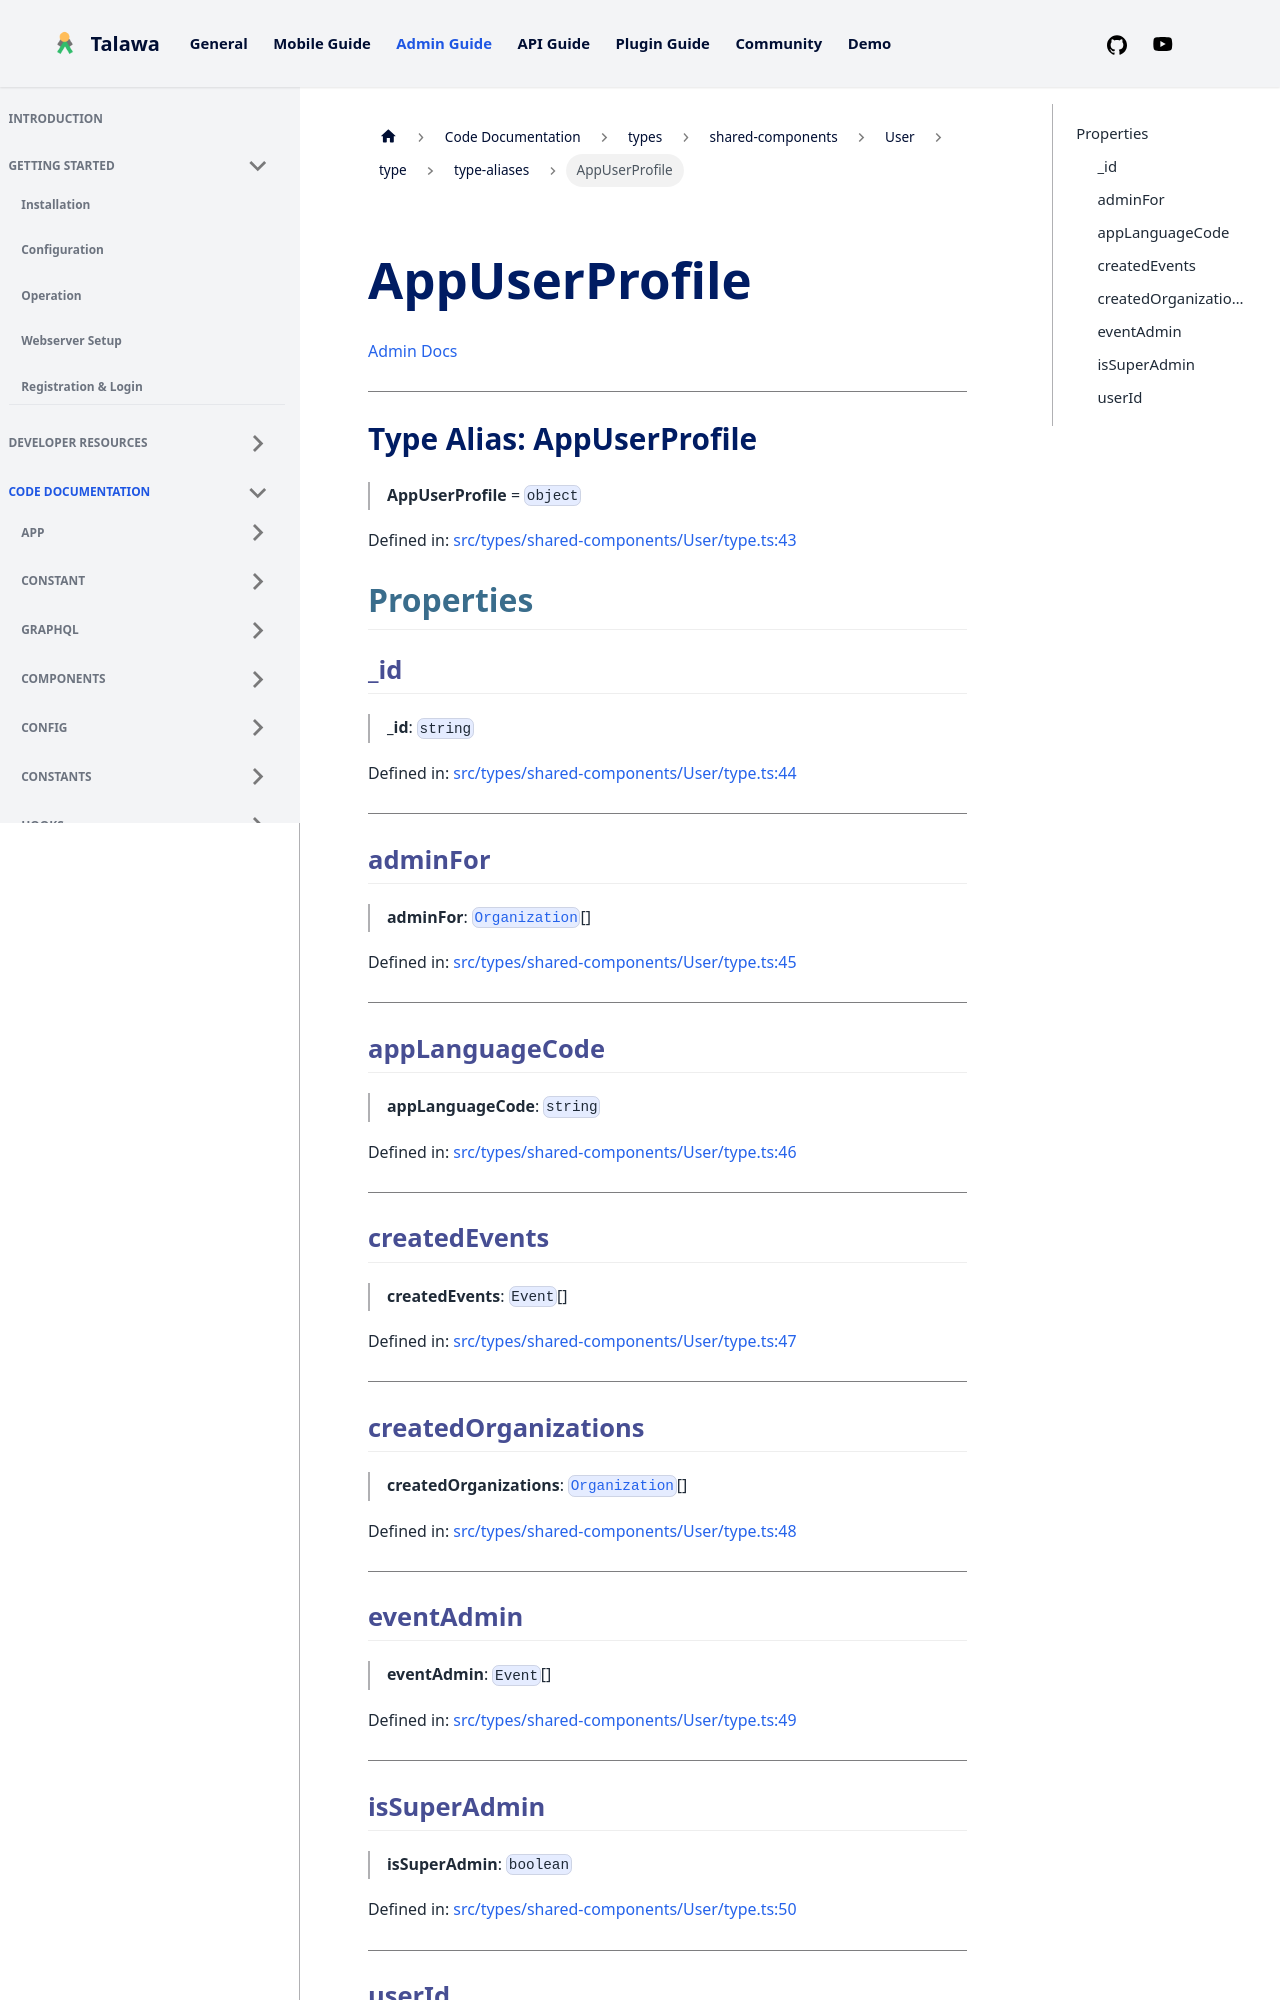

repository: PalisadoesFoundation/talawa-admin · page: docs/auto-docs/types/shared-components/User/type/type-aliases/AppUserProfile/index.html · generator: docusaurus

[Admin Docs](/)

***

# Type Alias: AppUserProfile

> **AppUserProfile** = `object`

Defined in: [src/types/shared-components/User/type.ts:43](https://github.com/PalisadoesFoundation/talawa-admin/blob/main/src/types/shared-components/User/type.ts#L43)

## Properties

### \_id

> **\_id**: `string`

Defined in: [src/types/shared-components/User/type.ts:44](https://github.com/PalisadoesFoundation/talawa-admin/blob/main/src/types/shared-components/User/type.ts#L44)

***

### adminFor

> **adminFor**: [`Organization`](../../../../AdminPortal/Organization/type/type-aliases/Organization.md)[]

Defined in: [src/types/shared-components/User/type.ts:45](https://github.com/PalisadoesFoundation/talawa-admin/blob/main/src/types/shared-components/User/type.ts#L45)

***

### appLanguageCode

> **appLanguageCode**: `string`

Defined in: [src/types/shared-components/User/type.ts:46](https://github.com/PalisadoesFoundation/talawa-admin/blob/main/src/types/shared-components/User/type.ts#L46)

***

### createdEvents

> **createdEvents**: `Event`[]

Defined in: [src/types/shared-components/User/type.ts:47](https://github.com/PalisadoesFoundation/talawa-admin/blob/main/src/types/shared-components/User/type.ts#L47)

***

### createdOrganizations

> **createdOrganizations**: [`Organization`](../../../../AdminPortal/Organization/type/type-aliases/Organization.md)[]

Defined in: [src/types/shared-components/User/type.ts:48](https://github.com/PalisadoesFoundation/talawa-admin/blob/main/src/types/shared-components/User/type.ts#L48)

***
